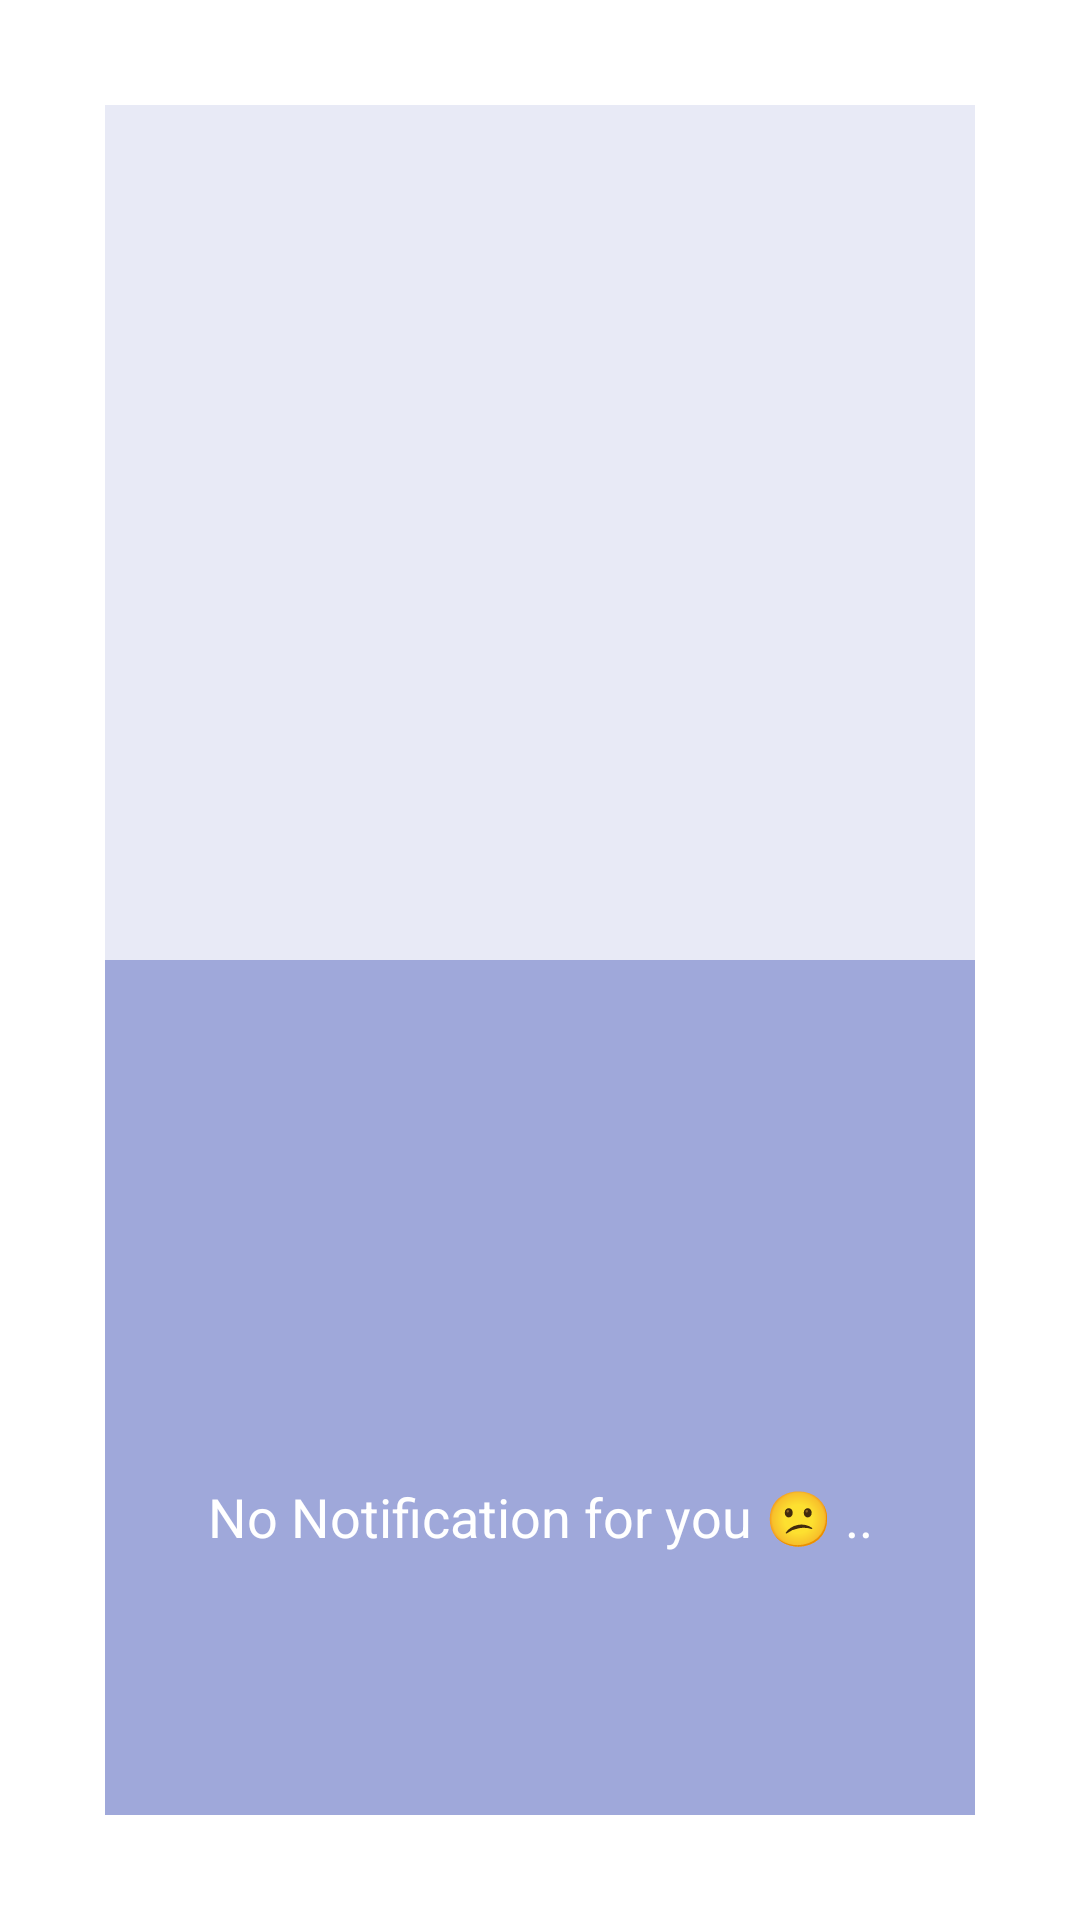

Reconstruct the res/layout file that produces this screen, plus the resources it refers to.
<!-- AndroidManifest.xml: application theme AppTheme -->
<!-- res/layout/notification.xml -->
<LinearLayout
	xmlns:android="http://schemas.android.com/apk/res/android"
	xmlns:app="http://schemas.android.com/apk/res-auto"
	xmlns:tools="http://schemas.android.com/tools"
	android:layout_width="match_parent"
	android:layout_height="match_parent"
	android:orientation="vertical">
	<LinearLayout
		android:id="@+id/linear1"
		android:layout_width="match_parent"
		android:layout_height="match_parent"
		android:padding="35dp"
		android:background="#FFFFFF"
		android:orientation="vertical">
		<LinearLayout
			android:id="@+id/linear3"
			android:layout_width="match_parent"
			android:layout_height="match_parent"
			android:orientation="vertical">
			<ListView
				android:id="@+id/listview1"
				android:layout_width="match_parent"
				android:layout_height="match_parent"
				android:paddingLeft="8dp"
				android:paddingTop="30dp"
				android:paddingRight="8dp"
				android:paddingBottom="30dp"
				android:background="#E8EAF6"
				android:choiceMode="none"
				android:layout_weight="1" />
			<LinearLayout
				android:id="@+id/linear4"
				android:layout_width="match_parent"
				android:layout_height="match_parent"
				android:padding="8dp"
				android:background="#9FA8DA"
				android:gravity="center_horizontal|center_vertical"
				android:orientation="vertical"
				android:layout_weight="1">
				<ImageView
					android:id="@+id/imageview1"
					android:layout_width="70dp"
					android:layout_height="70dp"
					android:padding="15dp"
					android:src="@drawable/ic_notifications_black"
					android:scaleType="fitCenter" />
				<LinearLayout
					android:id="@+id/linear5"
					android:layout_width="match_parent"
					android:layout_height="wrap_content"
					android:padding="8dp"
					android:orientation="horizontal" />
				<TextView
					android:id="@+id/textview1"
					android:layout_width="match_parent"
					android:layout_height="wrap_content"
					android:padding="8dp"
					android:gravity="center_horizontal"
					android:text="No Notification for you 😕 .."
					android:textSize="18sp"
					android:textColor="#FFFFFF" />
			</LinearLayout>
		</LinearLayout>
	</LinearLayout>
</LinearLayout>
<!-- resources referenced by this layout -->
<resources>
  <style name="AppTheme" parent="Theme.MaterialComponents.Light.NoActionBar.Bridge">
  		<item name="colorPrimary">@color/colorPrimary</item>
  		<item name="colorPrimaryDark">@color/colorPrimaryDark</item>
  		<item name="colorAccent">@color/colorAccent</item>
  		<item name="colorControlHighlight">@color/colorControlHighlight</item>
  		<item name="colorControlNormal">@color/colorControlNormal</item>
  	</style>
  <color name="colorPrimary">#303F9F</color>
  <color name="colorPrimaryDark">#1A237E</color>
  <color name="colorAccent">#3F51B5</color>
  <color name="colorControlHighlight">#C5CAE9</color>
  <color name="colorControlNormal">#3F51B5</color>
</resources>
